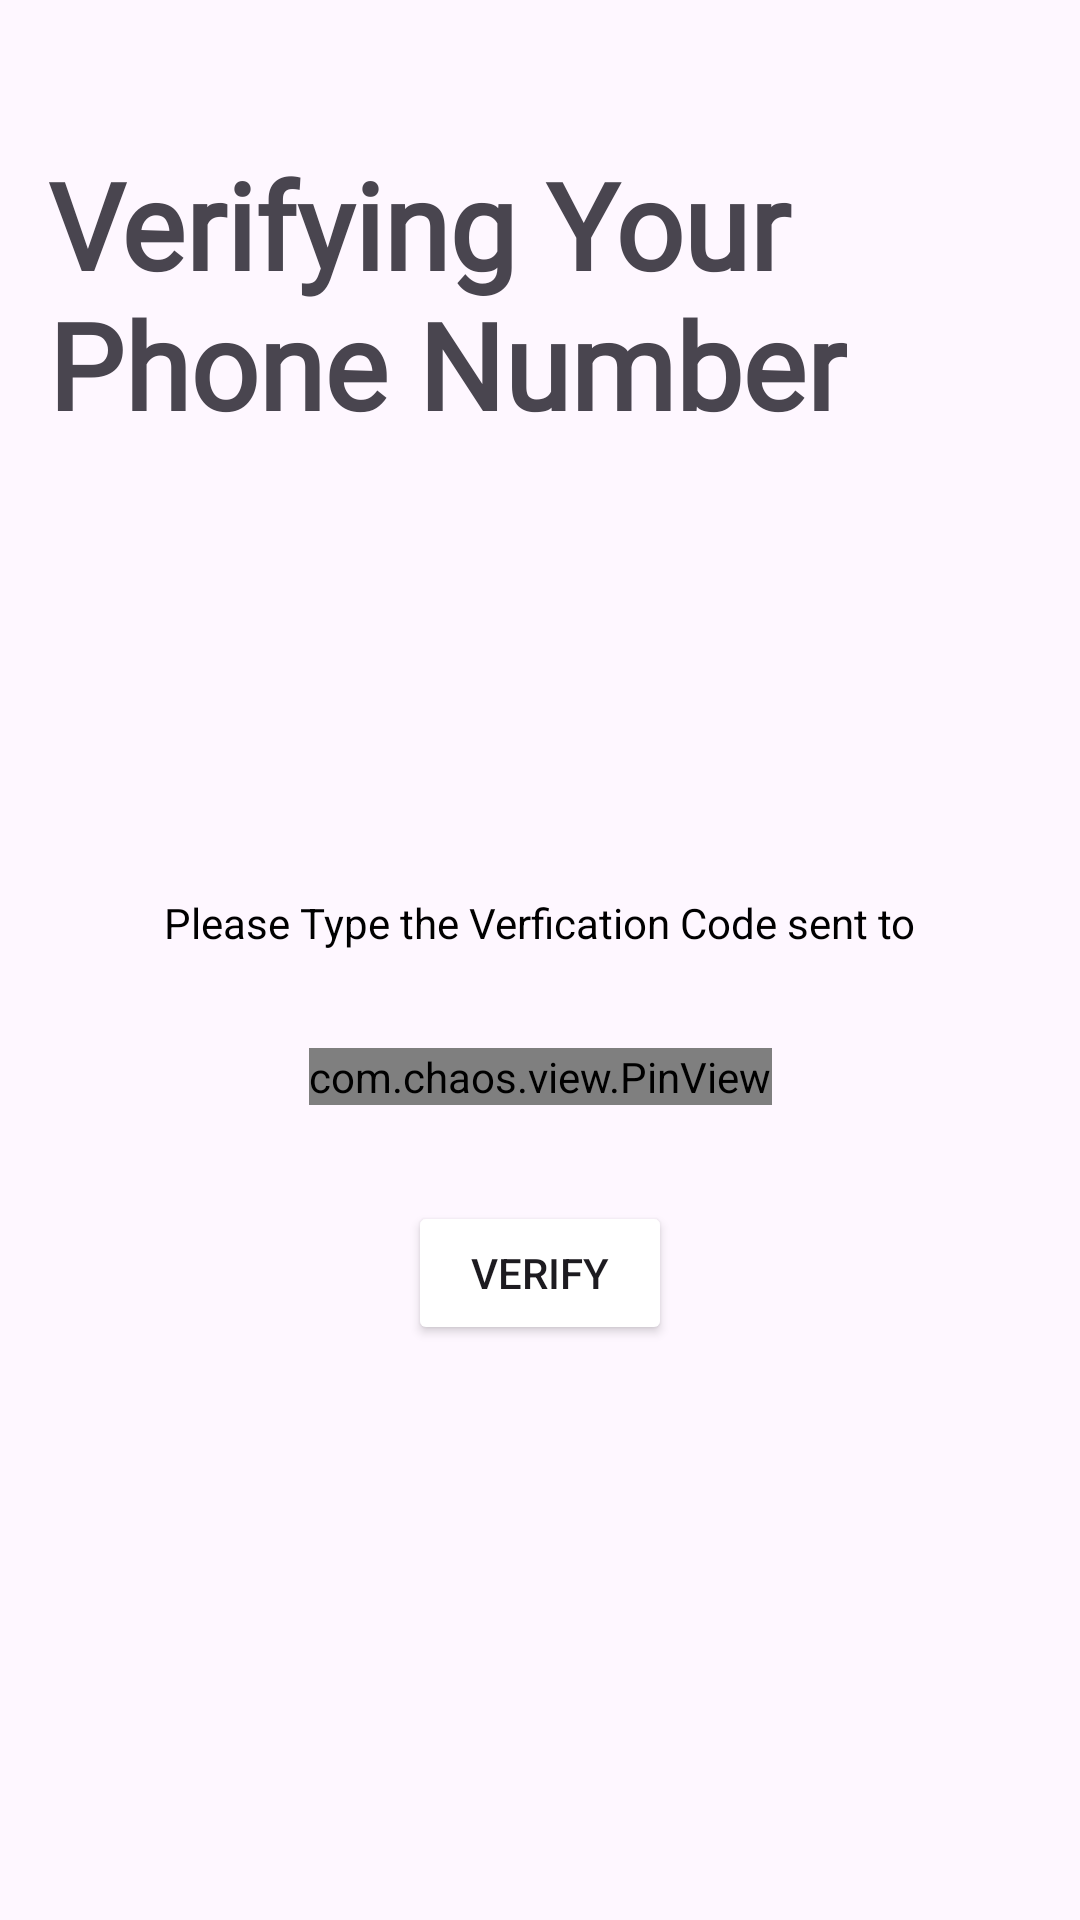

The Android layout XML behind this screen, and the referenced resources:
<!-- AndroidManifest.xml: application theme Theme.FriendlyChattingApp -->
<!-- res/layout/activity_verify_otp.xml -->
<?xml version="1.0" encoding="utf-8"?>
<androidx.constraintlayout.widget.ConstraintLayout xmlns:android="http://schemas.android.com/apk/res/android"
    xmlns:app="http://schemas.android.com/apk/res-auto"
    xmlns:tools="http://schemas.android.com/tools"
    android:layout_width="match_parent"
    android:layout_height="match_parent"
    android:padding="16dp"
    tools:context=".authenticate.VerifyOtpActivity">

    <TextView
        android:id="@+id/textView2"
        android:layout_width="wrap_content"
        android:layout_height="wrap_content"
        android:layout_marginTop="32dp"
        android:fontFamily="@font/open_sans"
        android:text="@string/verifying_your_phone_number"
        android:textColor="@color/blue"
        android:textSize="40sp"
        android:textStyle="bold"
        app:layout_constraintStart_toStartOf="parent"
        app:layout_constraintTop_toTopOf="parent" />

    <TextView
        android:id="@+id/textView3"
        android:layout_width="wrap_content"
        android:layout_height="wrap_content"
        android:layout_marginTop="150dp"
        android:text="@string/please_type_the_verfication_code_sent_to_n"
        android:textColor="@color/black"

        app:layout_constraintEnd_toEndOf="parent"
        app:layout_constraintStart_toStartOf="parent"
        app:layout_constraintTop_toBottomOf="@+id/textView2" />

    <com.chaos.view.PinView
        android:id="@+id/pinview"
        style="@style/PinWidget.PinView"
        android:layout_width="wrap_content"
        android:layout_height="wrap_content"
        android:layout_gravity="center"
        android:layout_marginTop="16dp"
        android:cursorVisible="true"
        android:gravity="center"
        android:inputType="number"
        android:itemBackground="@color/white"
        app:hideLineWhenFilled="false"
        app:itemCount="6"
        app:itemHeight="50dp"
        app:itemRadius="10dp"
        app:itemWidth="50dp"
        app:layout_constraintEnd_toEndOf="parent"
        app:layout_constraintHorizontal_bias="0.5"
        app:layout_constraintStart_toStartOf="parent"
        app:layout_constraintTop_toBottomOf="@+id/textView3" />

    <Button
        android:id="@+id/button"
        android:layout_width="wrap_content"
        android:layout_height="wrap_content"
        android:layout_marginTop="32dp"
        android:backgroundTint="@color/blue"
        android:text="Verify"
        app:layout_constraintEnd_toEndOf="parent"
        app:layout_constraintStart_toStartOf="parent"
        app:layout_constraintTop_toBottomOf="@+id/pinview" />

    <ProgressBar
        android:id="@+id/progressBar"
        android:layout_width="wrap_content"
        android:layout_height="wrap_content"
        android:indeterminateTint="@color/blue"
        android:visibility="invisible"
        app:layout_constraintBottom_toBottomOf="parent"
        app:layout_constraintEnd_toEndOf="parent"
        app:layout_constraintStart_toStartOf="parent"
        app:layout_constraintTop_toTopOf="parent"
        />

</androidx.constraintlayout.widget.ConstraintLayout>
<!-- resources referenced by this layout -->
<resources>
  <string name="please_type_the_verfication_code_sent_to_n">Please Type the Verfication Code sent to\n</string>
  <string name="verifying_your_phone_number">Verifying Your \nPhone Number</string>
  <style name="Theme.FriendlyChattingApp" parent="Base.Theme.FriendlyChattingApp" />
  <style name="Base.Theme.FriendlyChattingApp" parent="Theme.Material3.DayNight.NoActionBar">
          
          
          <item name="android:statusBarColor">@color/blue</item>
          <item name="android:textColorSecondary">@color/white</item>
  
      </style>
  <!-- not gathered from this repository: default colours our renderer supplied (Android Studio template values) -->
  <color name="black">#FF000000</color>
  <color name="white">#FFFFFFFF</color>
</resources>
